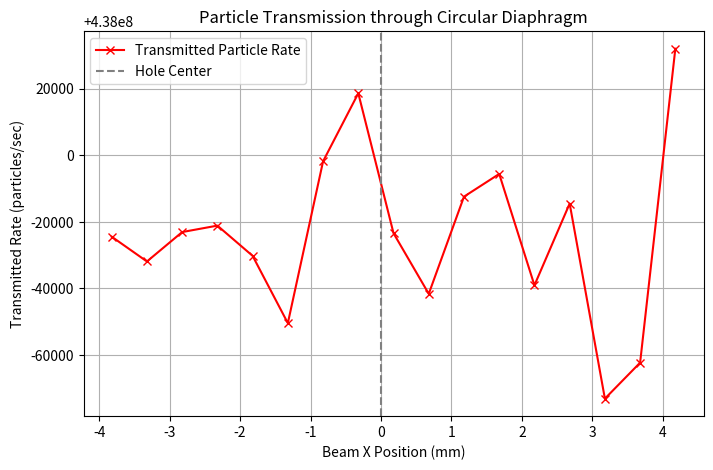

Generate this figure with matplotlib:
import numpy as np
import matplotlib.pyplot as plt
from scipy.stats import multivariate_normal

# Given parameters
beam_flux = 6e9  # particles per second
fwhm_x = 3.0  # mm
fwhm_y = 4.0  # mm
sigma_x = fwhm_x / (2 * np.sqrt(2 * np.log(2)))  # Convert FWHM to sigma
sigma_y = fwhm_y / (2 * np.sqrt(2 * np.log(2)))
hole_diameter = 0.5  # mm
hole_radius = hole_diameter / 2

# Define x scan range (start 3σ away)
x_start = -3 * sigma_x
x_end = 3 * sigma_x
x_step = 0.5  # mm
x_positions = np.arange(x_start, x_end + x_step, x_step)

# 2D Gaussian function
#def gaussian_2d(x, y, mu_x, mu_y, sigma_x, sigma_y):
#    return multivariate_normal.pdf([x, y], mean=[mu_x, mu_y], cov=[[sigma_x**2, 0], [0, sigma_y**2]])

def gaussian_2d(x, y, mu_x, mu_y, sigma_x, sigma_y):
    pos = np.column_stack((x, y))  # Ensure correct shape: (N,2)
    return multivariate_normal(mean=[mu_x, mu_y], cov=[[sigma_x**2, 0], [0, sigma_y**2]]).pdf(pos)

# Integrate Gaussian over the hole area
def fraction_through_hole(mu_x, mu_y, sigma_x, sigma_y, hole_radius, num_samples=10000):
    # Generate random points in a circular region
    theta = np.random.uniform(0, 2 * np.pi, num_samples)
    r = np.sqrt(np.random.uniform(0, hole_radius**2, num_samples))
    x_samples = mu_x + r * np.cos(theta)
    y_samples = mu_y + r * np.sin(theta)
    
    # Evaluate Gaussian at sampled points
    values = gaussian_2d(x_samples, y_samples, mu_x, mu_y, sigma_x, sigma_y)
    
    # Average the Gaussian values over the hole area
    return np.mean(values)

# Simulate beam movement and compute transmission rate
rates = []
for x_pos in x_positions:
    fraction = fraction_through_hole(x_pos, 0, sigma_x, sigma_y, hole_radius)
    transmitted_rate = fraction * beam_flux
    rates.append(transmitted_rate)
    print(f"x = {x_pos:.2f} mm, Fraction = {fraction:.6f}, Rate = {transmitted_rate:.2e} particles/sec")

# Plot results
plt.figure(figsize=(8, 5))
plt.plot(x_positions, rates, 'rx-', label="Transmitted Particle Rate")
plt.axvline(0, linestyle="--", color="gray", label="Hole Center")
plt.xlabel("Beam X Position (mm)")
plt.ylabel("Transmitted Rate (particles/sec)")
plt.title("Particle Transmission through Circular Diaphragm")
plt.legend()
plt.grid(True)
plt.savefig("proton_flux.png")


